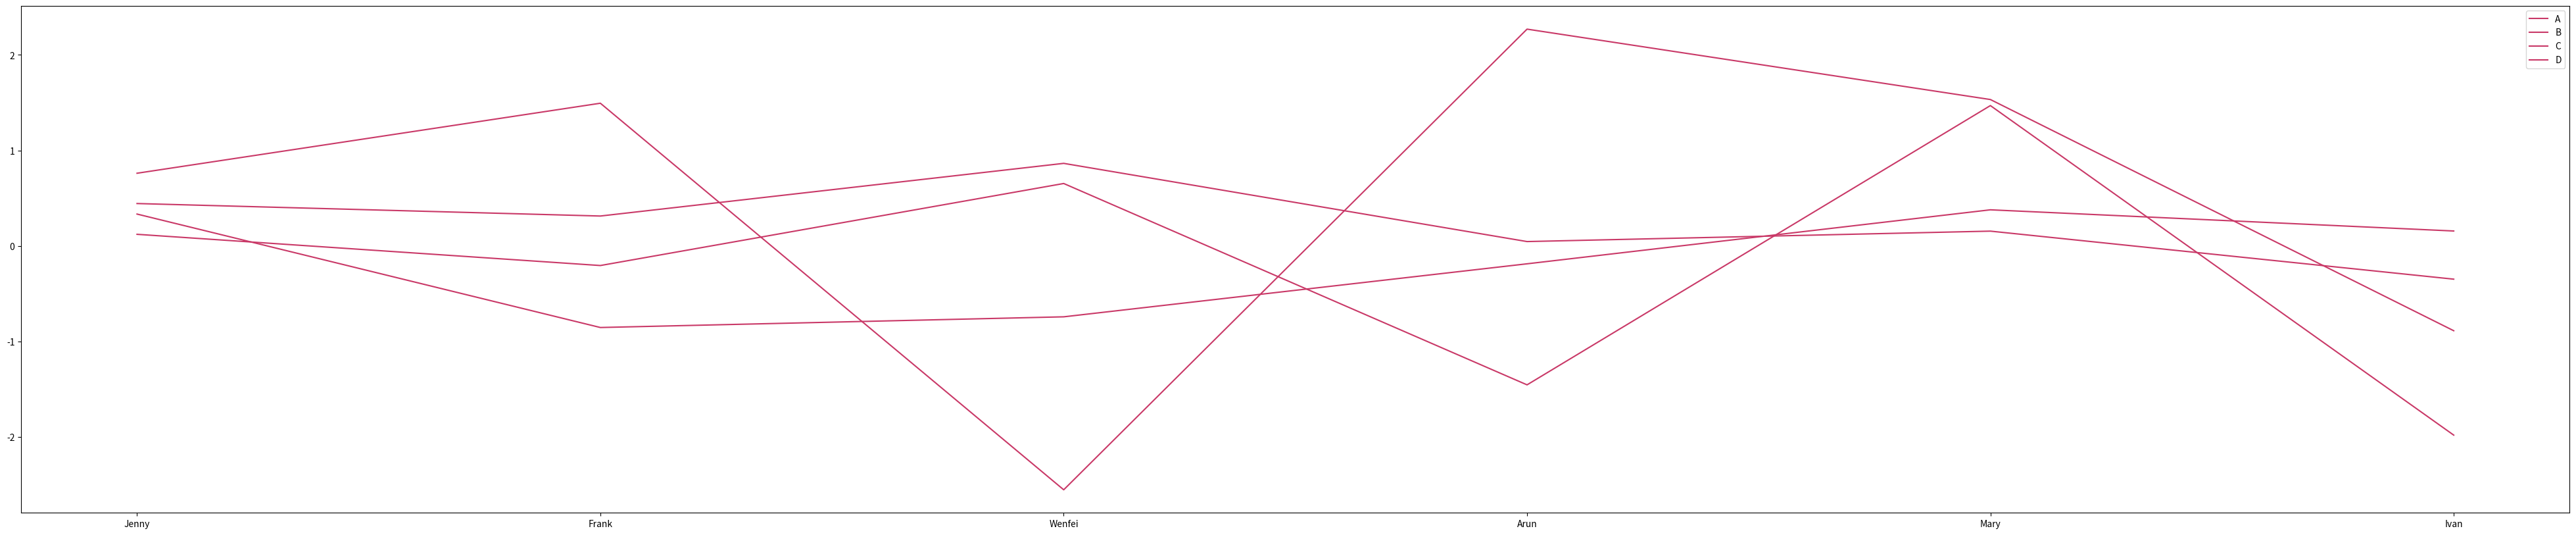
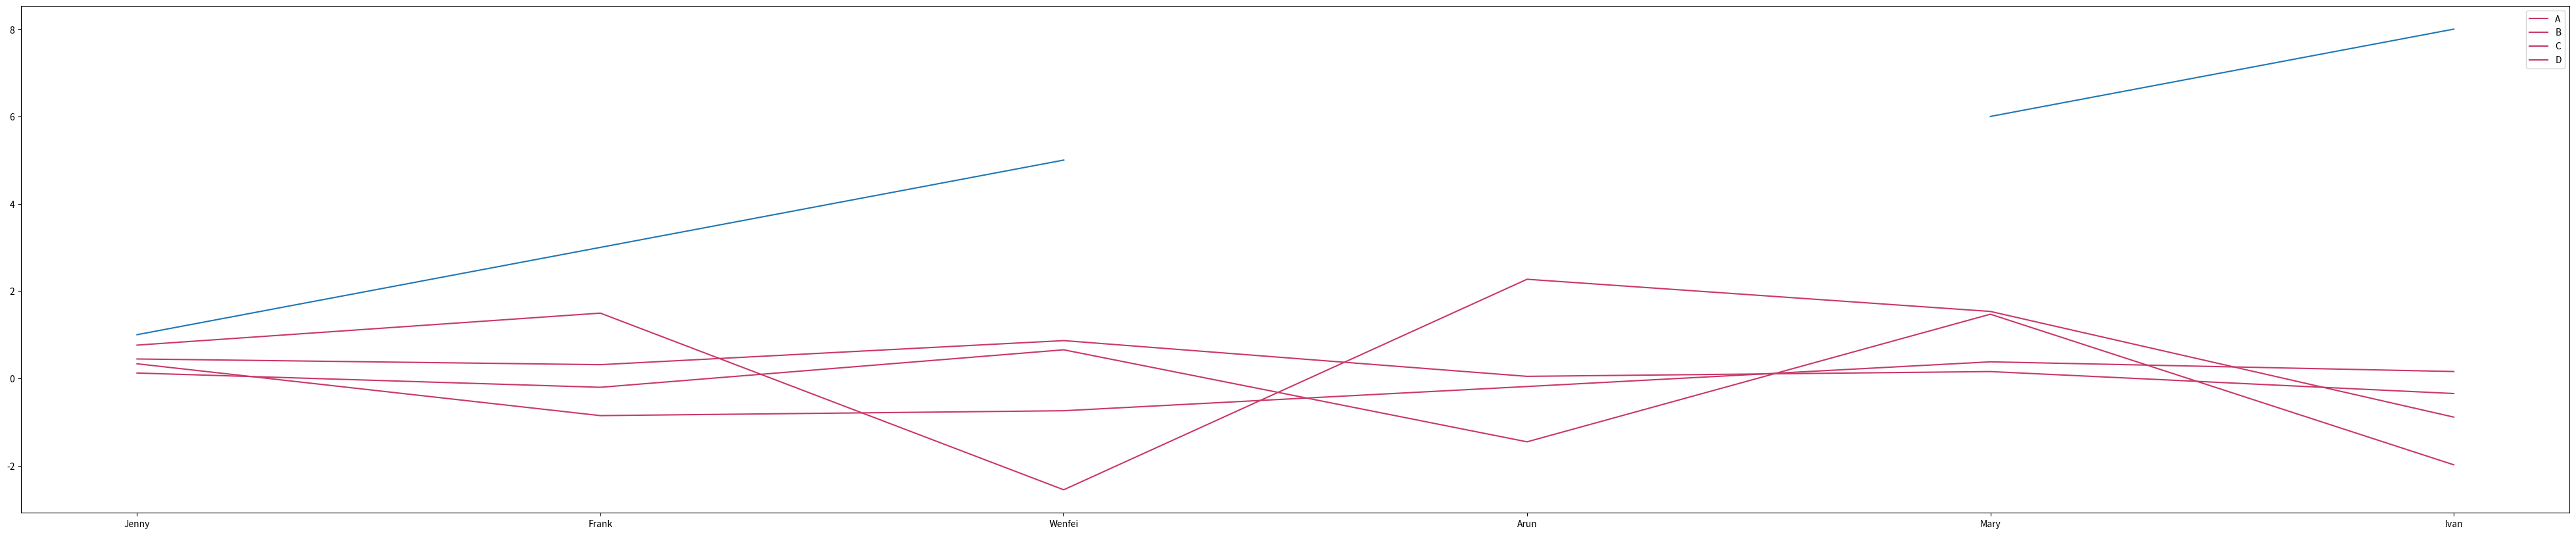
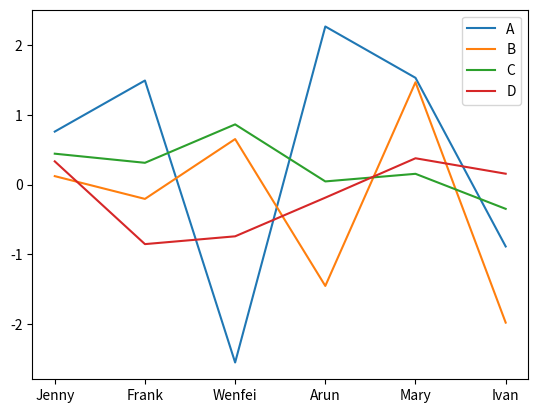

Here is the Python script that generated these plots, in order: (Note: this script raises an exception after producing the figures.)
import pandas as pd
import matplotlib.pyplot as plt
import numpy as np

#make this example reproducible
np.random.seed(0)

"""first try
students = pd.DataFrame({'phone': ['555-1212', '234-5423', '425-2563', '426-7435'], 'age': [17, 17, 26, 30], 'grade':[78, 68,49,93] #}
                       , 'index':['Melanie', 'Bob', 'viday', 'Ming'] })
"""
#original dataFrame: 
students = pd.DataFrame({'phone': ['555-1212', '555-1234', '555-1111', '555-2222'], 'age': [17, 17, 18, 18], 'grade':[100, 68,49,93]} #}
                       , index=['Melanie', 'Bob', 'Vidhya', 'Ming'] )

print("students = ", students)
#row names : named parameter is called index
# get data: so that it's human read-able

print("students.index = ", students.index)


# can also: # Look at data-frame : with numpy array
""" You can also create: dataframe : with numpy and some column name 
"""

def generateData(interval, indexVector=['Jenny', 'Frank' , 'Wenfei','Arun', 'Mary', 'Ivan'] , columnsVector=list('ABCD')):

    a = interval[0]; b = interval[1];
    
    df = pd.DataFrame( np.random.randn(a,b), index = indexVector ,
                  columns = columnsVector)
    return df
def generateDataFrame(interval,_3dTuple, _cols=['A','B']):

    
    a = interval[0]; b = interval[1];
    x = _3dTuple[0]; y = _3dTuple[1]; z = _3dTuple[2];
    
    #create DataFrame
    df = pd.DataFrame(np.random.rand(a,b), index=range(x,y,z), columns=[_cols[0], _cols[1]])
    return df

print( generateDataFrame((6,2), (0,18,3) ) ) 

#Auto-Generate data 
df = pd.DataFrame(np.random.randn(6,4), index = ['Jenny', 'Frank' , 'Wenfei','Arun', 'Mary', 'Ivan'],
                  columns = list('ABCD'))

print("df =",df)
"""There are also Series, which gets you all the functionality of a data frame,
when you have a 1-Dimensional set of data with an index 
"""
s = pd.Series([1,3,5, np.nan, 6,8])
print("s =",s)
"""
Serves as 1D data frame: with time series esp

Instanciated it as a series

missing data :
find the nulls 

# DataFrames :


- Missing data: is the reality of life

"""


print( s.isnull()) 

"""
there are isnull()

# Dataframes and series play nice with plotting


"""

ax = df.plot(kind='line', color='#c93867', figsize=(50, 10))
df.plot(kind='line', color='#c93867', figsize=(50,10))
s.plot()
df.plot()

# plt.show() #UncommentMe:


"""Show what data looks  like
"""
print( df.head() ) 

"""once got dataframe, it's easy to see portions of your data, that match what you want
(same goes for series ) """

#print()
#idx = s.index > list.index( 'c')
#print("index", idx)

#result
lst = []
#s = str(s)
#1. initialize value: 
value  =""

#way 1: didn't work
#result = next(k for k, value in enumerate(s)
#if value > 'c'); lst.append(value) ; print("Index is: ",result)

#way2: works!
#1. STICK my logical condition, inside these brackets: index s > 'c'
if value > 'c':
    result = next(k for k, value in enumerate(s))
    lst.append(value) ; print("Index is: ", result)
            

# s[(s.index) > ('c')] # give me s after c (don't care about a, b)


# Find s' that aren't `null`
#find s that aren't null
s[s.isnull() == False] # dropped  nan

print(students.head()) #recall how students look like 

print(students.age)#how old they are: 

students['age']
students.age # grab whatever (as attribute with dot operator )

# selection by label
students.loc['Melanie'] #use .loc (location) [Selecting by Label]


students.loc['Melanie', ['age', 'grade']] #get somethings about her (her attributes)


#students.index.get_loc['Melanie', ['age', 'grade']]

# select different (partitions)

print( students.iloc[1,2] )


print(students[students['age'] > 17])

# It's also easy to summarize  data



##basic stats - summarize data: [no for loops]

### Mean

print("Mean age = ", students.age.mean() )

print( "min_age = ", students.age.min() ) 

print( "max_age = ", students.age.max() ) 

### add Information , to an existing dataframe :
""" add the following new `grade` column """
students['grade'] = [100, 97, 80, 85]
print(students['grade'])

print( "find the student with max(grade): [ students['grade'] =?= Max( students['grade']) = \n", students[ students['grade'] == students['grade'].max()] , end="\n" )

### Aggregate Information:

students.groupby('age').grade.mean()


## aggregate by grouping (i.e. "maybe I wanted the means divided-up!" )
### by gender , age , phoneNumber 



print( students.groupby('age').grade.mean())
# notice: the '17' year old is studying more (than their 18 year old )

# create Categories to aggregate with, "on-the-fly" [ `linspace` bins method]
# 1. create bins (of linspace ) - 3D
bins = np.linspace(70,100, 3) # in range [70, 100]
print("bins = ",bins)

#2. another operation: groupby grade 
print( students.groupby(np.digitize(students.grade, bins)).age.mean() ) 
""" I don't care if you got 83, or 87 , just give me a range around [70, 100] """

# Finally, Apply functions  [Straight-forward]
"""the Why:  lambda functions : mostly used when you don't want to `declare` a function
How: by applying something, (where) you'll nver going to use it again"""

f = lambda x: x +1

print( f(4) )


students.age.apply(lambda age : age + 1 )

# Let's look at built-in methods (we can apply)

print("mean age(students) = ", students.age.mean() )


#New: But, the  real use of Lambda, when you stick it to an `apply` statement 

print("Lambda[Increase everyone's age, by '1'] = ", students.age.apply( lambda age : age +1 ) )

# Alse: lots of built-In Methods (you want to be aware of)
## come in handy
#1. mean
print( students.age.mean() )
#2. count
print( students.age.count() )

#3. correlations
print( students.age.corr() )
#4. cumulative max
print( students.age.cummax() ) #max cummulative

#if you're rolling your own there's something wrong


    






